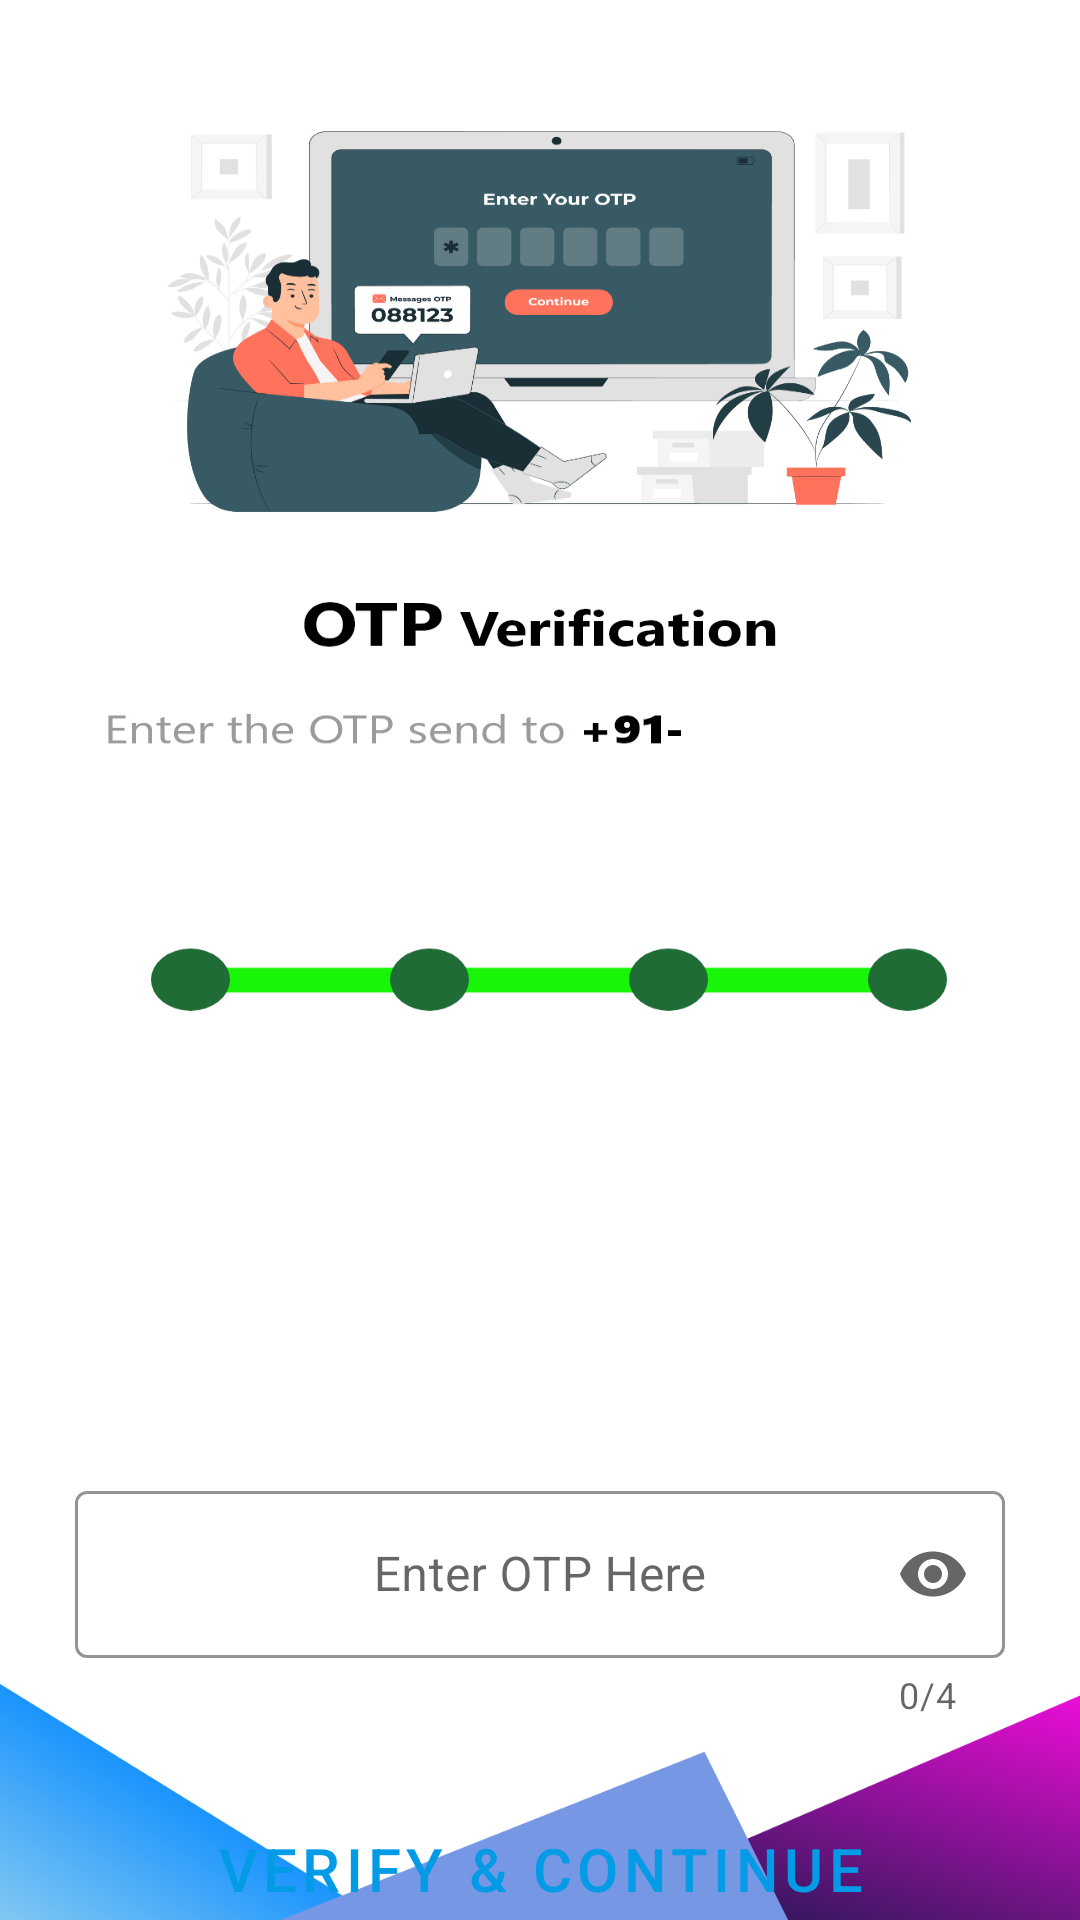

This screen was rendered from an Android layout file. Write that file and the resources it references.
<!-- AndroidManifest.xml: application theme Theme.MyApplication -->
<!-- res/layout/activity_confirm_otp.xml -->
<?xml version="1.0" encoding="utf-8"?>
<LinearLayout xmlns:android="http://schemas.android.com/apk/res/android"
    xmlns:app="http://schemas.android.com/apk/res-auto"
    xmlns:tools="http://schemas.android.com/tools"
    android:layout_width="match_parent"
    android:layout_height="match_parent"
    android:orientation="vertical"
    android:background="@drawable/confirm_otp_page"
    tools:context=".ConfirmOTP">

    <TextView
        android:id="@+id/user_number"
        android:layout_width="wrap_content"
        android:layout_height="wrap_content"
        android:text=""
        android:textColor="@color/black"
        android:textStyle="bold"
        android:textSize="19sp"
        android:layout_marginTop="296dp"
        android:layout_marginLeft="262dp"/>

    <com.google.android.material.textfield.TextInputLayout

        style="@style/Widget.MaterialComponents.TextInputLayout.OutlinedBox"
        android:layout_width="match_parent"
        android:layout_height="wrap_content"
        android:layout_marginLeft="25dp"
        android:layout_marginTop="170dp"
        android:layout_marginRight="25dp"
        app:hintTextColor="#1E88E5"
        app:boxStrokeColor="#1E88E5"
        app:counterEnabled="true"
        app:counterMaxLength="4"
        app:endIconMode="password_toggle"
        app:startIconDrawable="@drawable/ic_password">

        <com.google.android.material.textfield.TextInputEditText
            android:id="@+id/et_otpConfirm"
            android:layout_width="match_parent"
            android:gravity="center"
            android:hint="Enter OTP Here"
            android:layout_height="wrap_content"
            android:inputType="numberPassword"
            android:maxLength="4" />

    </com.google.android.material.textfield.TextInputLayout>

    <Button
        android:id="@+id/btn_otpConfirm"
        android:layout_width="300dp"
        android:layout_height="60dp"
        android:layout_marginTop="20dp"
        android:layout_marginLeft="40dp"
        android:layout_gravity="center"
        android:layout_marginRight="40dp"
        android:text="Verify &amp; continue"
        android:textSize="20sp"
        android:ems="10"
        style="@style/Widget.MaterialComponents.Button.OutlinedButton"
        android:textColor="#039BE5"
        app:strokeColor="#3949AB"/>


</LinearLayout>
<!-- resources referenced by this layout -->
<resources>
  <color name="black">#FF000000</color>
  <!-- drawable confirm_otp_page: png bitmap (drawable, 245507 bytes) -->
  <style name="Theme.MyApplication" parent="Theme.MaterialComponents.DayNight.NoActionBar">
          
          <item name="colorPrimary">@color/blue</item>
          <item name="colorPrimaryVariant">@color/black</item>
          <item name="colorOnPrimary">@color/white</item>
          
          <item name="colorSecondary">@color/teal_200</item>
          <item name="colorSecondaryVariant">@color/teal_700</item>
          <item name="colorOnSecondary">@color/black</item>
          
          <item name="android:statusBarColor" tools:targetApi="l">?attr/colorPrimaryVariant</item>
          
      </style>
  <color name="blue">#0088ff</color>
  <color name="white">#FFFFFFFF</color>
  <color name="teal_200">#FF03DAC5</color>
  <color name="teal_700">#FF018786</color>
</resources>
